Run: headless pygame with SDL's dummy video driver; simulated clock (each Clock.tick advances the game by its frame time, no real sleeping); random seed 0; keys injected as events and as key.get_pressed() state; mouse plan: one left click at the window centre at the start of phase 2, then a move to the lower-right quarter at the start of phase 3.
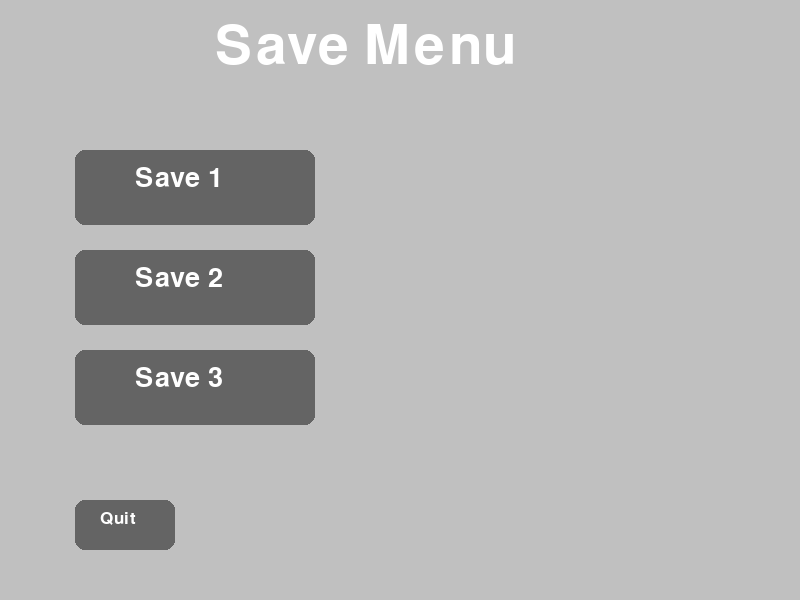
Frame 1 of 4 · flips 1–60 · no input
Frame 2 of 4 · flips 61–180 · clicked the window centre · tapped SPACE, RETURN · held RIGHT (→), D · screen unchanged from frame 1, image omitted
Frame 3 of 4 · flips 181–300 · moved the mouse to the lower-right quarter · held DOWN (↓), S · screen unchanged from frame 2, image omitted
Frame 4 of 4 · flips 301–420 · held LEFT (←), A, UP (↑), W · screen unchanged from frame 3, image omitted

The pygame program that drew these frames:

# AC 2nd Final Project Platformer Menus

# libraries
import pygame
import sys
import csv

WHITE = (255,255,255)
LIGHT = (170,170,170)
DARK = (100,100,100)
BG = (192,192,192)

# setup pygame
pygame.init()
SCREEN = pygame.display.set_mode((800, 600))

font = pygame.font.SysFont("helvetica", 40)
small_font = pygame.font.SysFont("helvetica", 25)
title_font = pygame.font.SysFont("helvetica", 80)

# saves menu:
# delete save
def delete_save():
    # ask user if they are are sure saved as choice
    choice = None
    if choice == "Yes":
        # clear the selected save's CSV data (Franco)
        pass
    if choice == "No":
        # exit func
        pass

# exit game
"""def exit_game():
    pygame.quit()
    sys.exit()"""

# load save
def load_save():
    # from (name of save selected) get the saves data (Franco’s Part)
    pass

# editing save
def editing_save():
    pass

# create new save
def create_new_save():
    pass

# display saves menu
def display_saves_menu(screen):
 while True:
        screen.fill(BG)
        mouse = pygame.mouse.get_pos()

        saves_menu_text = title_font.render("Save Menu", True, WHITE)

        save_one_text = font.render("Save 1", True, WHITE)
        save_two_text = font.render("Save 2", True, WHITE)
        save_three_text = font.render("Save 3", True, WHITE)

        save_one_button = pygame.Rect(75, 150, 240, 75)
        save_two_button = pygame.Rect(75, 250, 240, 75)
        save_three_button = pygame.Rect(75, 350, 240, 75)

        quit_text = small_font.render("Quit", True, WHITE)

        quit_button = pygame.Rect(75, 500, 100, 50)

        pygame.draw.rect(screen, LIGHT if save_one_button.collidepoint(mouse) else DARK,save_one_button, border_radius=10)
        pygame.draw.rect(screen, LIGHT if save_two_button.collidepoint(mouse) else DARK, save_two_button, border_radius=10)
        pygame.draw.rect(screen, LIGHT if save_three_button.collidepoint(mouse) else DARK, save_three_button, border_radius=10)

        pygame.draw.rect(screen, LIGHT if quit_button.collidepoint(mouse) else DARK, quit_button, border_radius=10)

        screen.blit(saves_menu_text, (215, 20))
        screen.blit(save_one_text, (135, 165))
        screen.blit(save_two_text, (135, 265))
        screen.blit(save_three_text, (135, 365))
        screen.blit(quit_text, (100, 510))

        def spawn_delete_button():
            delete_save_button = pygame.Rect(100, 100, 300, 300)
            delete_save_text = font.render("Delete Save", True, WHITE)
            pygame.draw.rect(screen, LIGHT if delete_save_button.collidepoint(mouse) else DARK, delete_save_button, border_radius=10)
            screen.blit(delete_save_text, (300, 300))

        for event in pygame.event.get():
            if event.type == pygame.QUIT:
                pygame.quit()
                sys.exit()

            elif event.type == pygame.MOUSEBUTTONDOWN:
                if save_one_button.collidepoint(mouse):
                    save_selected = "Save One"
                    print(f"Save 1 Button Clicked\nSave Selected: {save_selected}")
                    
                    spawn_delete_button()
                    
                elif save_two_button.collidepoint(mouse):
                    save_selected = "Save Two"
                    print(f"Save 2 Button Clicked\nSave Selected: {save_selected}")

                elif save_three_button.collidepoint(mouse):
                    save_selected = "Save Three"
                    print(f"Save 3 Button Clicked\nSave Selected: {save_selected}")

                elif quit_button.collidepoint(mouse):
                    pygame.quit()
                    sys.exit()


        pygame.display.update()

display_saves_menu(SCREEN)

# map menu:
# level select
def level_select():
    pass

# display map menu
def display_map_menu():
    pass


# ability menu:
# ability select
def ability_select():
    pass

# display ability menu
def display_ability_menu():
    pass


# character menu:
# character select
def character_select():
    pass

# display character menu
def display_character_menu():
    pass
